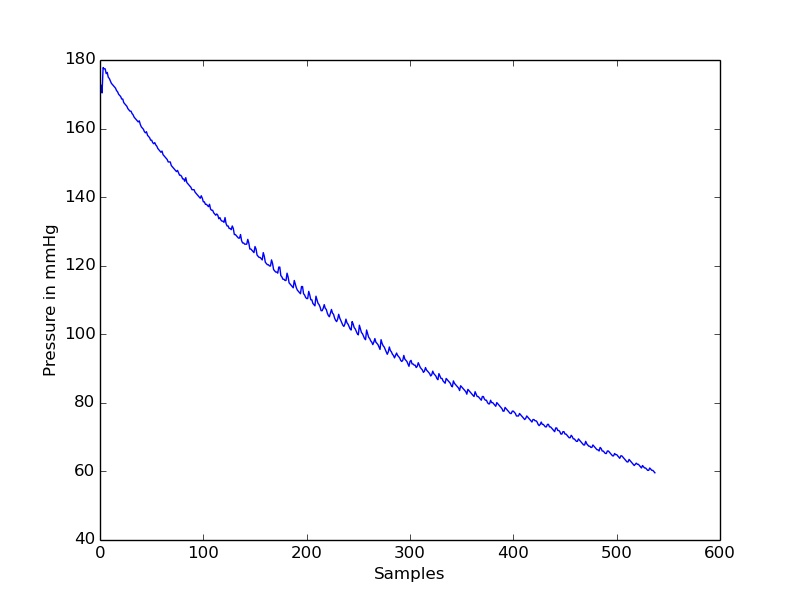

The file beside this chart, header and first rows:
timestamp(seconds), value
0.0, 173.2
0.05, 172.5
0.1, 170.4
0.15, 177.8
0.2, 177.4
0.25, 177.4
0.3, 176
0.35, 176.4
0.4, 175
0.45, 174.6
0.5, 173.9
0.55, 173.2
0.6, 172.8
0.65, 172.5
0.7, 172.2
0.75, 171.8
0.8, 171.1
0.85, 170.7
0.9, 170
0.95, 169.7
1.0, 169.3
1.05, 168.6
1.1, 168.6
1.15, 167.6
1.2, 167.2
1.25, 166.8
1.3, 166.5
1.35, 165.8
1.4, 165.4
1.45, 165.1
1.5, 165.1
1.55, 164.4
1.6, 164
1.65, 163.3
1.7, 163
1.75, 162.6
1.8, 162.3
1.85, 161.9
1.9, 162.3
1.95, 161.2
2.0, 160.5
2.05, 160.2
2.1, 159.8
2.15, 159.1
2.2, 158.8
2.25, 159.1
2.3, 158
2.35, 157.7
2.4, 157.3
2.45, 156.6
2.5, 156.6
2.55, 155.9
2.6, 155.6
2.65, 155.9
2.7, 155.2
2.75, 154.9
2.8, 154.2
2.85, 153.8
2.9, 153.4
2.95, 153.1
... 478 more rows
